Photos from the image-classification dataset "data" in the GitHub repository Abdol/GAF-Energy. Its 2 classes are: abnormal, normal.

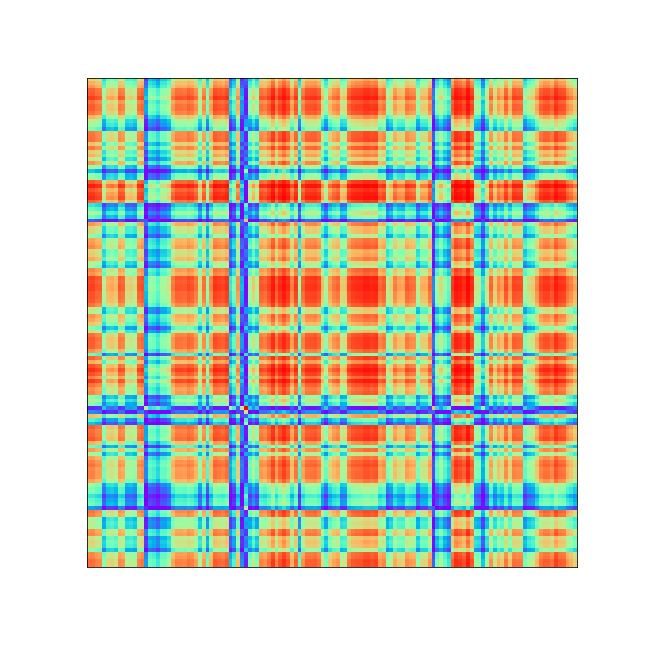
Label: abnormal

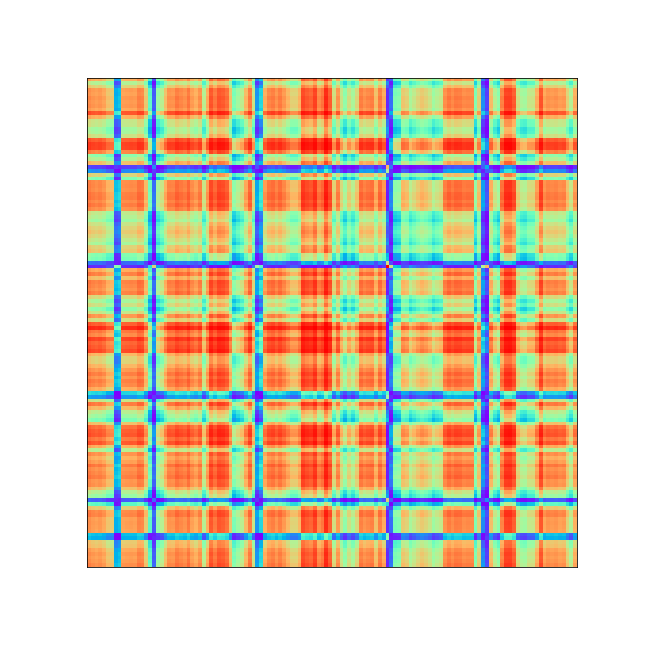
Label: abnormal

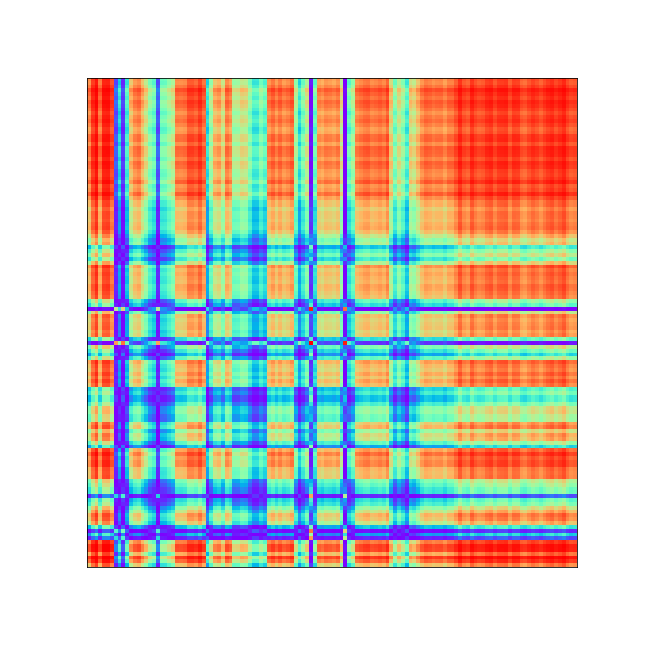
Label: abnormal

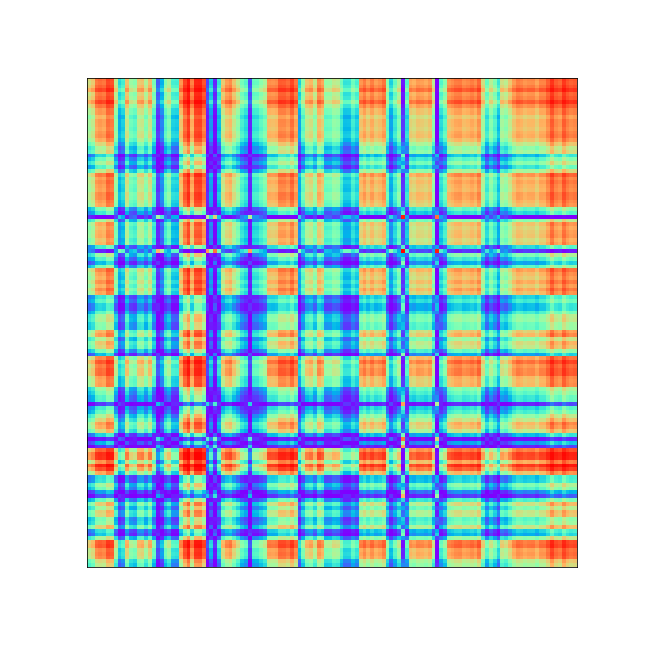
Label: normal

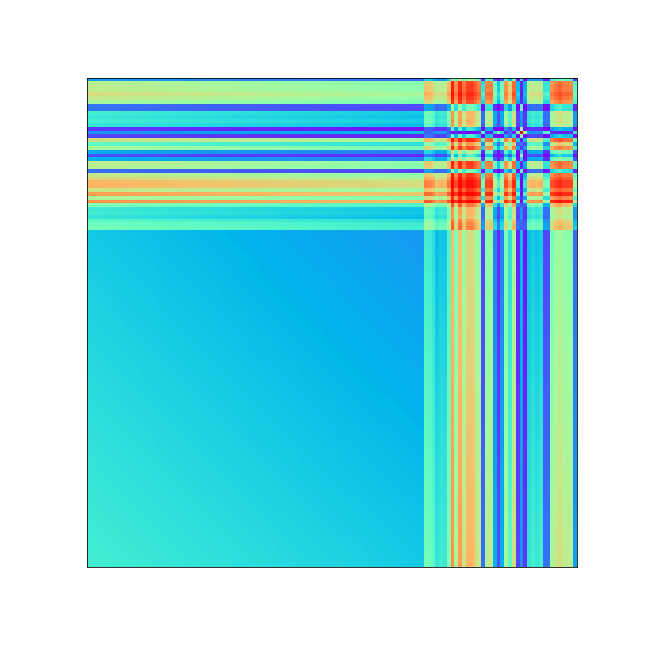
Label: normal

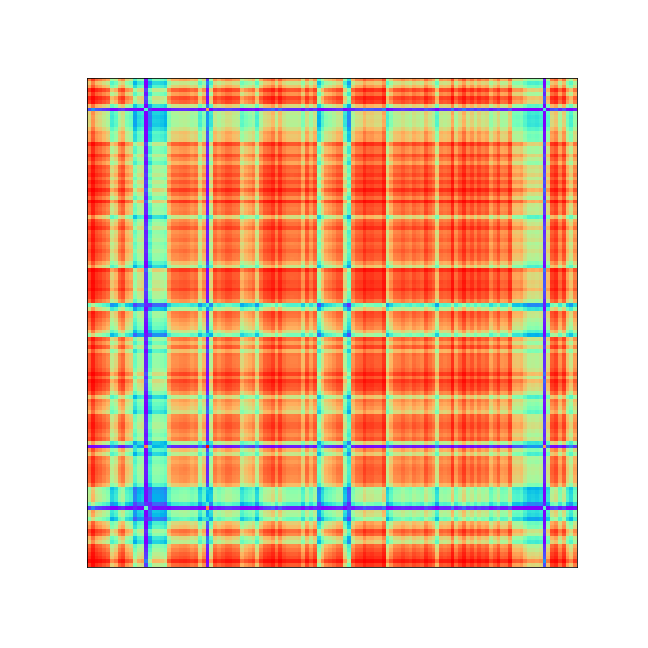
Label: abnormal
